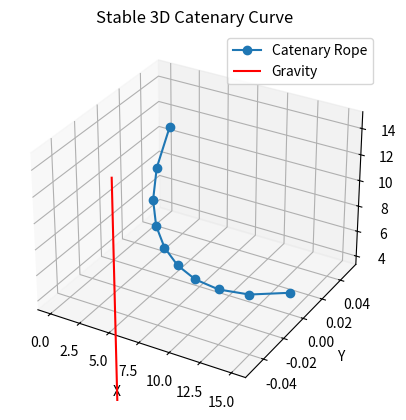

This chart was generated by the following Python code:
import numpy as np
from scipy.optimize import root_scalar
import matplotlib.pyplot as plt

def generate_catenary_nodes(P1, P2, g_vec, length_factor=1.5, n=10):
    P1 = np.array(P1, dtype=float)
    P2 = np.array(P2, dtype=float)
    g_vec = np.array(g_vec, dtype=float)
    
    # Direction vector from P1 to P2
    L = P2 - P1
    dx = np.linalg.norm(L)
    s = length_factor * dx

    # Define local frame
    e_x = L / dx
    g_proj = g_vec - np.dot(g_vec, e_x) * e_x
    g_proj_norm = np.linalg.norm(g_proj)
    if g_proj_norm < 1e-8:
        raise ValueError("Gravity vector is nearly parallel to the rope.")
    e_y = g_proj / g_proj_norm
    e_z = np.cross(e_x, e_y)
    R = np.vstack((e_x, e_y, e_z)).T

    # Relative vector in local frame
    rel = P2 - P1
    dx_local = np.dot(rel, e_x)
    dy_local = np.dot(rel, e_y)
    dz_local = np.dot(rel, e_z)

    # === Dimensionless catenary solve ===
    s_scaled = s / dx_local

    def arc_length_eq_scaled(a_scaled):
        return 2 * a_scaled * np.sinh(1 / (2 * a_scaled)) - s_scaled

    sol = root_scalar(arc_length_eq_scaled, bracket=[1e-3, 1e3], method='brentq')
    if not sol.converged:
        raise RuntimeError("Catenary solver did not converge")

    a = sol.root * dx_local

    # Generate local coordinates
    x_vals = np.linspace(0, dx_local, n)
    x_mid = dx_local / 2
    y_vals = -a * (np.cosh((x_vals - x_mid) / a) - np.cosh(0 / a))
    y_vals += dy_local / dx_local * x_vals  # linear offset to match vertical drop
    z_vals = np.linspace(0, dz_local, n)

    local_pts = np.vstack((x_vals, y_vals, z_vals)).T
    world_pts = (R @ local_pts.T).T + P1
    return world_pts

# === Example usage and plot
if __name__ == "__main__":
    P1 = np.array([0.0, 0.0,10.0])
    P2 = np.array([10.0, 0.0, 0.0])
    g_vec = np.array([0.0, 0.0, -9.81])
    length_factor = 1.5
    n = 10

    rope_xyz = generate_catenary_nodes(P1, P2, g_vec, length_factor, n)

    print("Rope node coordinates:")
    print(rope_xyz)

    fig = plt.figure()
    ax = fig.add_subplot(111, projection='3d')
    ax.plot(rope_xyz[:, 0], rope_xyz[:, 1], rope_xyz[:, 2], '-o', label='Catenary Rope')
    ax.quiver(P1[0], P1[1], P1[2], g_vec[0], g_vec[1], g_vec[2], length=10, color='r', label='Gravity')
    ax.set_xlabel('X')
    ax.set_ylabel('Y')
    ax.set_zlabel('Z')
    ax.set_title('Stable 3D Catenary Curve')
    ax.legend()
    plt.show()
